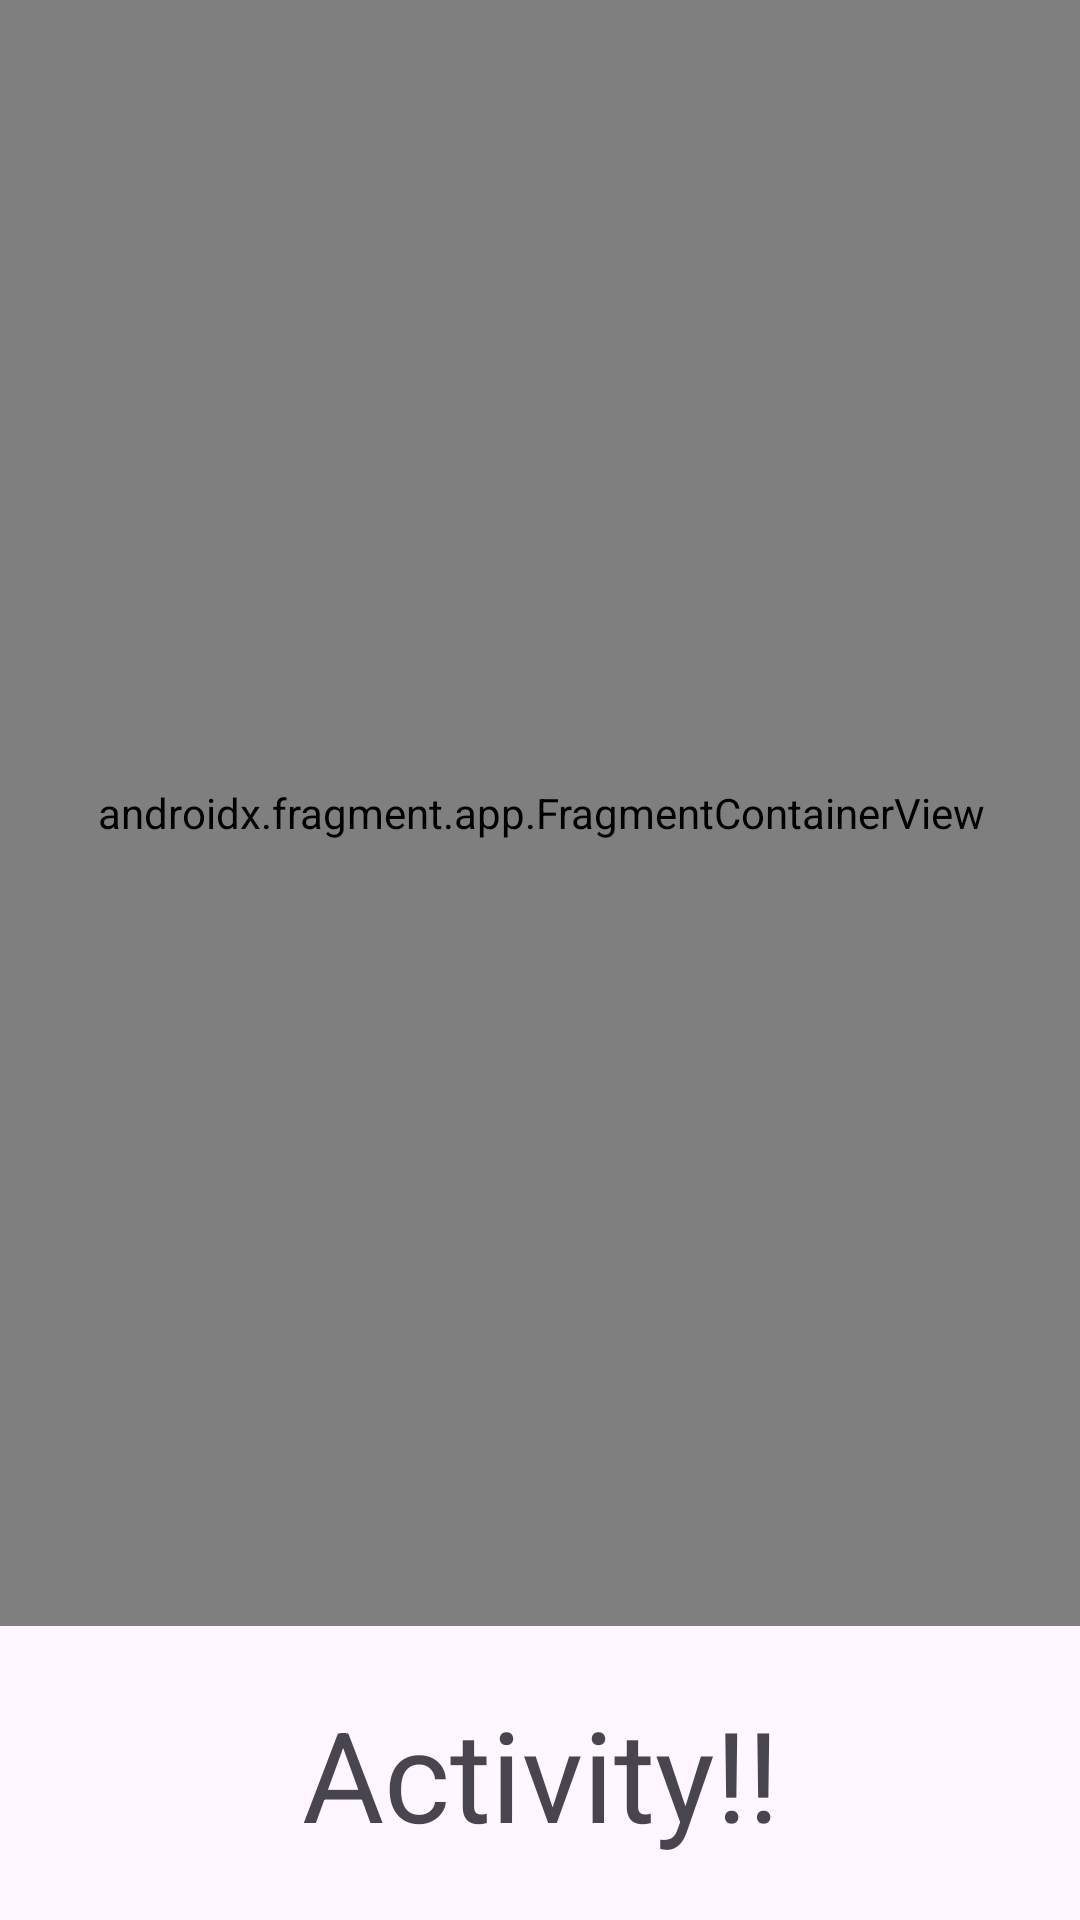

Reconstruct the res/layout file that produces this screen, plus the resources it refers to.
<!-- AndroidManifest.xml: application theme Theme.Lektion_9_Navigation_Graph -->
<!-- res/layout/activity_main.xml -->
<?xml version="1.0" encoding="utf-8"?>
<androidx.constraintlayout.widget.ConstraintLayout xmlns:android="http://schemas.android.com/apk/res/android"
    xmlns:app="http://schemas.android.com/apk/res-auto"
    xmlns:tools="http://schemas.android.com/tools"
    android:layout_width="match_parent"
    android:layout_height="match_parent"
    tools:context=".MainActivity">

    <TextView
        android:layout_width="wrap_content"
        android:layout_height="wrap_content"
        android:text="Activity!!"
        android:textSize="42sp"
        app:layout_constraintBottom_toBottomOf="parent"
        app:layout_constraintEnd_toEndOf="parent"
        app:layout_constraintStart_toStartOf="parent"
        app:layout_constraintTop_toBottomOf="@+id/fragmentContainerView" />

    <androidx.fragment.app.FragmentContainerView
        android:id="@+id/fragmentContainerView"
        android:name="androidx.navigation.fragment.NavHostFragment"
        android:layout_width="409dp"
        android:layout_height="542dp"
        app:defaultNavHost="true"
        app:layout_constraintEnd_toEndOf="parent"
        app:layout_constraintStart_toStartOf="parent"
        app:layout_constraintTop_toTopOf="parent"
        app:navGraph="@navigation/my_nav" />

</androidx.constraintlayout.widget.ConstraintLayout>
<!-- resources referenced by this layout -->
<resources>
  <style name="Theme.Lektion_9_Navigation_Graph" parent="Base.Theme.Lektion_9_Navigation_Graph" />
  <style name="Base.Theme.Lektion_9_Navigation_Graph" parent="Theme.Material3.DayNight.NoActionBar">
          
          
      </style>
</resources>
